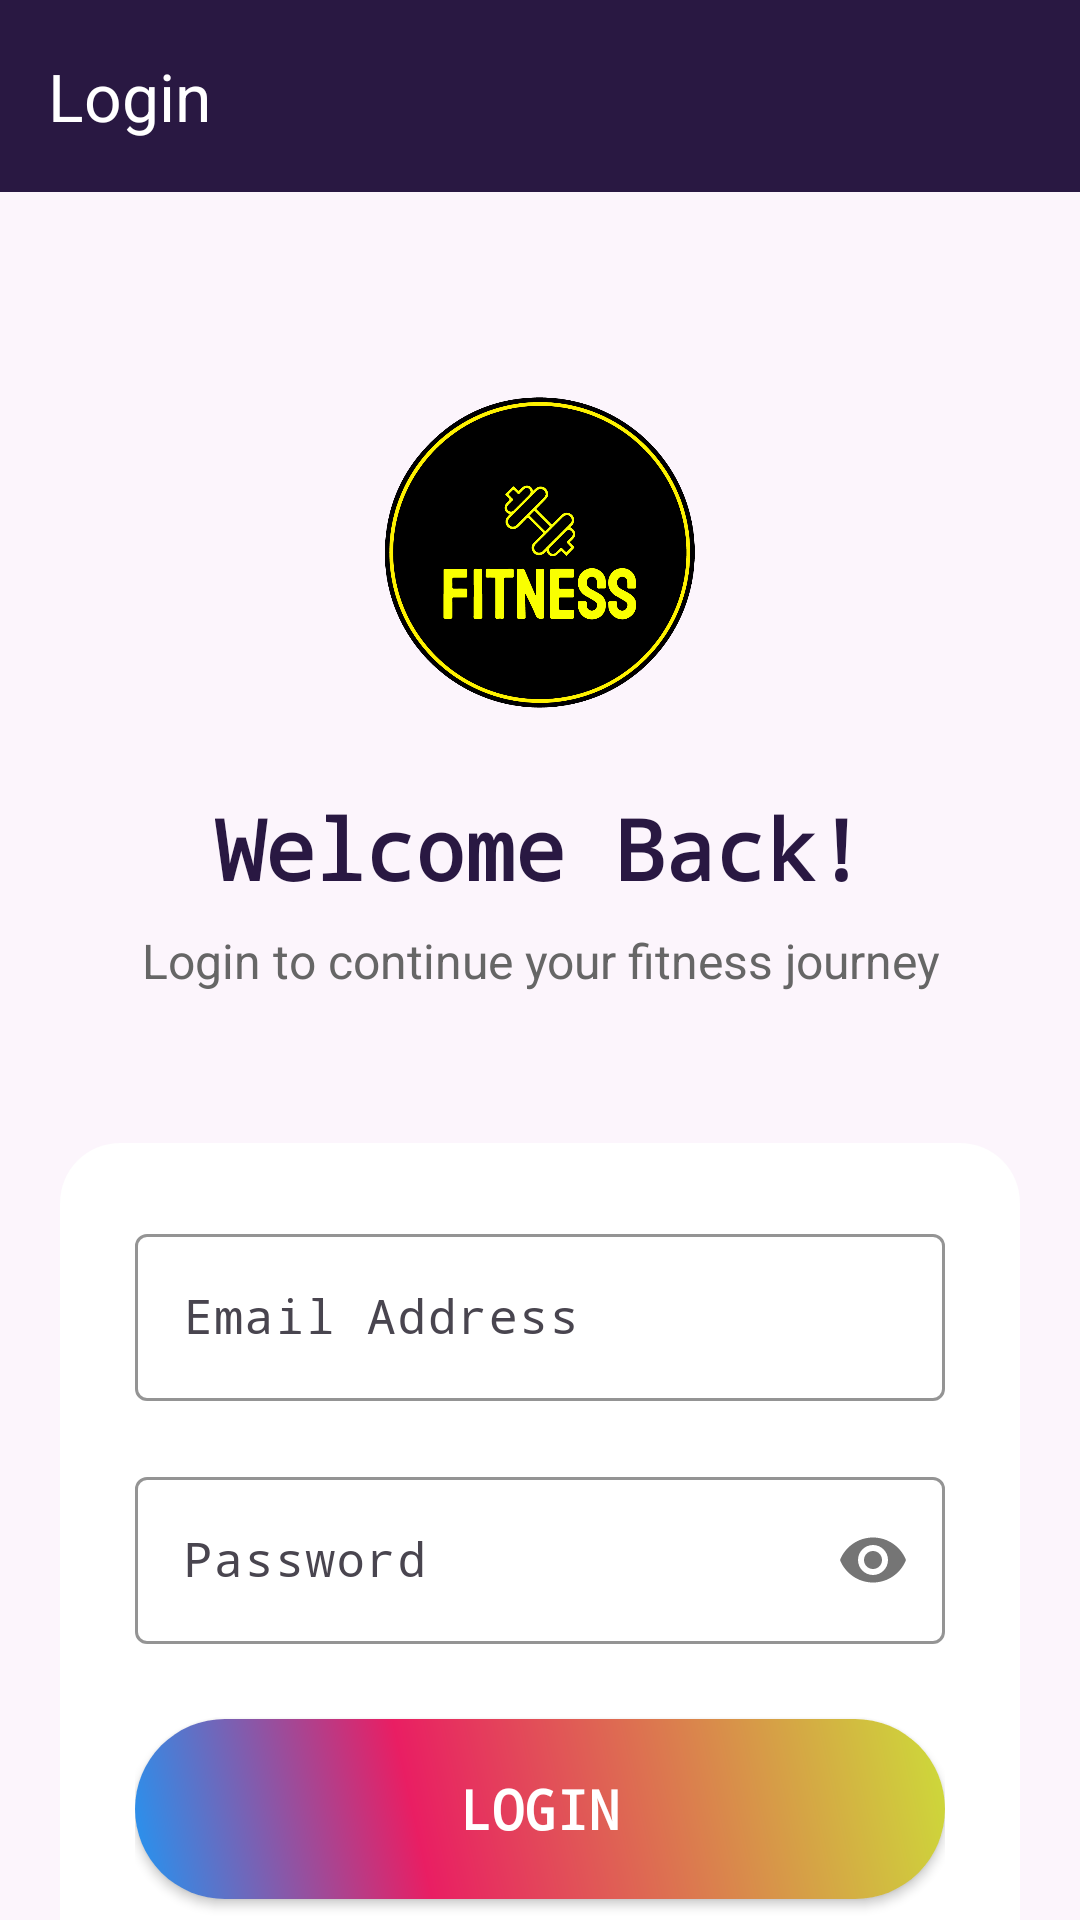

Produce the Android XML layout that renders to this screen, including the resource entries it uses.
<!-- AndroidManifest.xml: application theme Theme.FitnessApp3 -->
<!-- res/layout/activity_login.xml -->
<?xml version="1.0" encoding="utf-8"?>
<LinearLayout xmlns:android="http://schemas.android.com/apk/res/android"
    xmlns:app="http://schemas.android.com/apk/res-auto"
    xmlns:tools="http://schemas.android.com/tools"
    android:layout_width="match_parent"
    android:layout_height="match_parent"
    android:background="#22f1eaea"
    android:orientation="vertical"
    tools:context=".LoginActivity">

    
    <androidx.appcompat.widget.Toolbar
        android:id="@+id/toolBar"
        android:layout_width="match_parent"
        android:layout_height="?attr/actionBarSize"
        android:background="@color/colorPrimaryDark"
        android:theme="@style/ThemeOverlay.AppCompat.Dark.ActionBar"
        app:title="Login"
        app:titleTextColor="#FFF" />

    <ScrollView
        android:layout_width="match_parent"
        android:layout_height="match_parent"
        android:scrollbars="none">

        <LinearLayout
            android:layout_width="match_parent"
            android:layout_height="wrap_content"
            android:orientation="vertical"
            android:layout_margin="20dp">

            
            <LinearLayout
                android:layout_width="match_parent"
                android:layout_height="wrap_content"
                android:orientation="vertical"
                android:gravity="center"
                android:layout_marginTop="40dp"
                android:layout_marginBottom="50dp">

                <ImageView
                    android:layout_width="120dp"
                    android:layout_height="120dp"
                    android:src="@drawable/logo3"
                    android:layout_marginBottom="20dp" />

                <TextView
                    android:layout_width="wrap_content"
                    android:layout_height="wrap_content"
                    android:text="Welcome Back!"
                    android:textSize="28dp"
                    android:textStyle="bold"
                    android:textColor="@color/colorPrimary"
                    android:fontFamily="monospace" />

                <TextView
                    android:layout_width="wrap_content"
                    android:layout_height="wrap_content"
                    android:text="Login to continue your fitness journey"
                    android:textSize="16dp"
                    android:textColor="#666"
                    android:layout_marginTop="8dp"
                    android:gravity="center" />

            </LinearLayout>

            
            <LinearLayout
                android:layout_width="match_parent"
                android:layout_height="wrap_content"
                android:background="@drawable/backgroundcrop"
                android:orientation="vertical"
                android:padding="25dp">

                <com.google.android.material.textfield.TextInputLayout
                    android:layout_width="match_parent"
                    android:layout_height="wrap_content"
                    android:layout_marginBottom="20dp"
                    app:boxStrokeColor="@color/colorPrimary"
                    app:hintTextColor="@color/colorPrimary">

                    <com.google.android.material.textfield.TextInputEditText
                        android:id="@+id/etEmail"
                        android:layout_width="match_parent"
                        android:layout_height="wrap_content"
                        android:hint="Email Address"
                        android:inputType="textEmailAddress"
                        android:textSize="16dp"
                        android:fontFamily="monospace" />

                </com.google.android.material.textfield.TextInputLayout>

                <com.google.android.material.textfield.TextInputLayout
                    android:layout_width="match_parent"
                    android:layout_height="wrap_content"
                    android:layout_marginBottom="25dp"
                    app:boxStrokeColor="@color/colorPrimary"
                    app:hintTextColor="@color/colorPrimary"
                    app:passwordToggleEnabled="true">

                    <com.google.android.material.textfield.TextInputEditText
                        android:id="@+id/etPassword"
                        android:layout_width="match_parent"
                        android:layout_height="wrap_content"
                        android:hint="Password"
                        android:inputType="textPassword"
                        android:textSize="16dp"
                        android:fontFamily="monospace" />

                </com.google.android.material.textfield.TextInputLayout>

                <Button
                    android:id="@+id/btnLogin"
                    android:layout_width="match_parent"
                    android:layout_height="60dp"
                    android:background="@drawable/btn"
                    android:text="LOGIN"
                    android:textAllCaps="true"
                    android:textColor="#FFF"
                    android:textSize="18dp"
                    android:textStyle="bold"
                    android:fontFamily="monospace"
                    android:layout_marginBottom="20dp" />

                <TextView
                    android:id="@+id/tvForgotPassword"
                    android:layout_width="wrap_content"
                    android:layout_height="wrap_content"
                    android:text="Forgot Password?"
                    android:textColor="@color/colorPrimary"
                    android:textSize="16dp"
                    android:textStyle="bold"
                    android:layout_gravity="center"
                    android:padding="10dp"
                    android:background="?android:attr/selectableItemBackground"
                    android:clickable="true"
                    android:focusable="true" />

            </LinearLayout>

            
            <LinearLayout
                android:layout_width="match_parent"
                android:layout_height="wrap_content"
                android:orientation="horizontal"
                android:gravity="center"
                android:layout_marginTop="30dp">

                <TextView
                    android:layout_width="wrap_content"
                    android:layout_height="wrap_content"
                    android:text="Don't have an account? "
                    android:textSize="16dp"
                    android:textColor="#666" />

                <TextView
                    android:id="@+id/tvSignUp"
                    android:layout_width="wrap_content"
                    android:layout_height="wrap_content"
                    android:text="Sign Up"
                    android:textColor="@color/colorPrimary"
                    android:textSize="16dp"
                    android:textStyle="bold"
                    android:padding="5dp"
                    android:background="?android:attr/selectableItemBackground"
                    android:clickable="true"
                    android:focusable="true" />

            </LinearLayout>

        </LinearLayout>

    </ScrollView>

</LinearLayout>
<!-- resources referenced by this layout -->
<resources>
  <color name="colorPrimary">#291842</color>
  <color name="colorPrimaryDark">#291842</color>
  <!-- drawable backgroundcrop (drawable) -->
  <?xml version="1.0" encoding="utf-8"?>
  <shape xmlns:android="http://schemas.android.com/apk/res/android">
  
  
      <corners android:radius="20.0dp"/>
      <gradient android:startColor="#FFF" android:endColor="#FFF" android:angle="0.0"/>
  
  
  
  
  
  </shape>
  <!-- drawable btn (drawable) -->
  <?xml version="1.0" encoding="utf-8"?>
  <shape xmlns:android="http://schemas.android.com/apk/res/android"
      android:shape="rectangle">
  
      <corners android:radius="50dp"/>
      <gradient
  
  
          android:angle="45"
          android:centerColor="#E91E63"
          android:centerX="35%"
          android:endColor="#CDDC39"
          android:startColor="#2196F3"
          android:type="linear"
  
          />
  
  
      <padding android:bottom="0dp"
          android:left="0dp"
          android:right="0dp"
          android:top="0dp"
          />
  
  
      <size
  
          android:width="150dp"
          android:height="25dp">
  
      </size>
  
  </shape>
  <!-- drawable logo3: jpg bitmap (drawable, 54499 bytes) -->
  <style name="Theme.FitnessApp3" parent="Base.Theme.FitnessApp3" />
  <style name="Base.Theme.FitnessApp3" parent="Theme.Material3.DayNight.NoActionBar">
          
          
      </style>
</resources>
